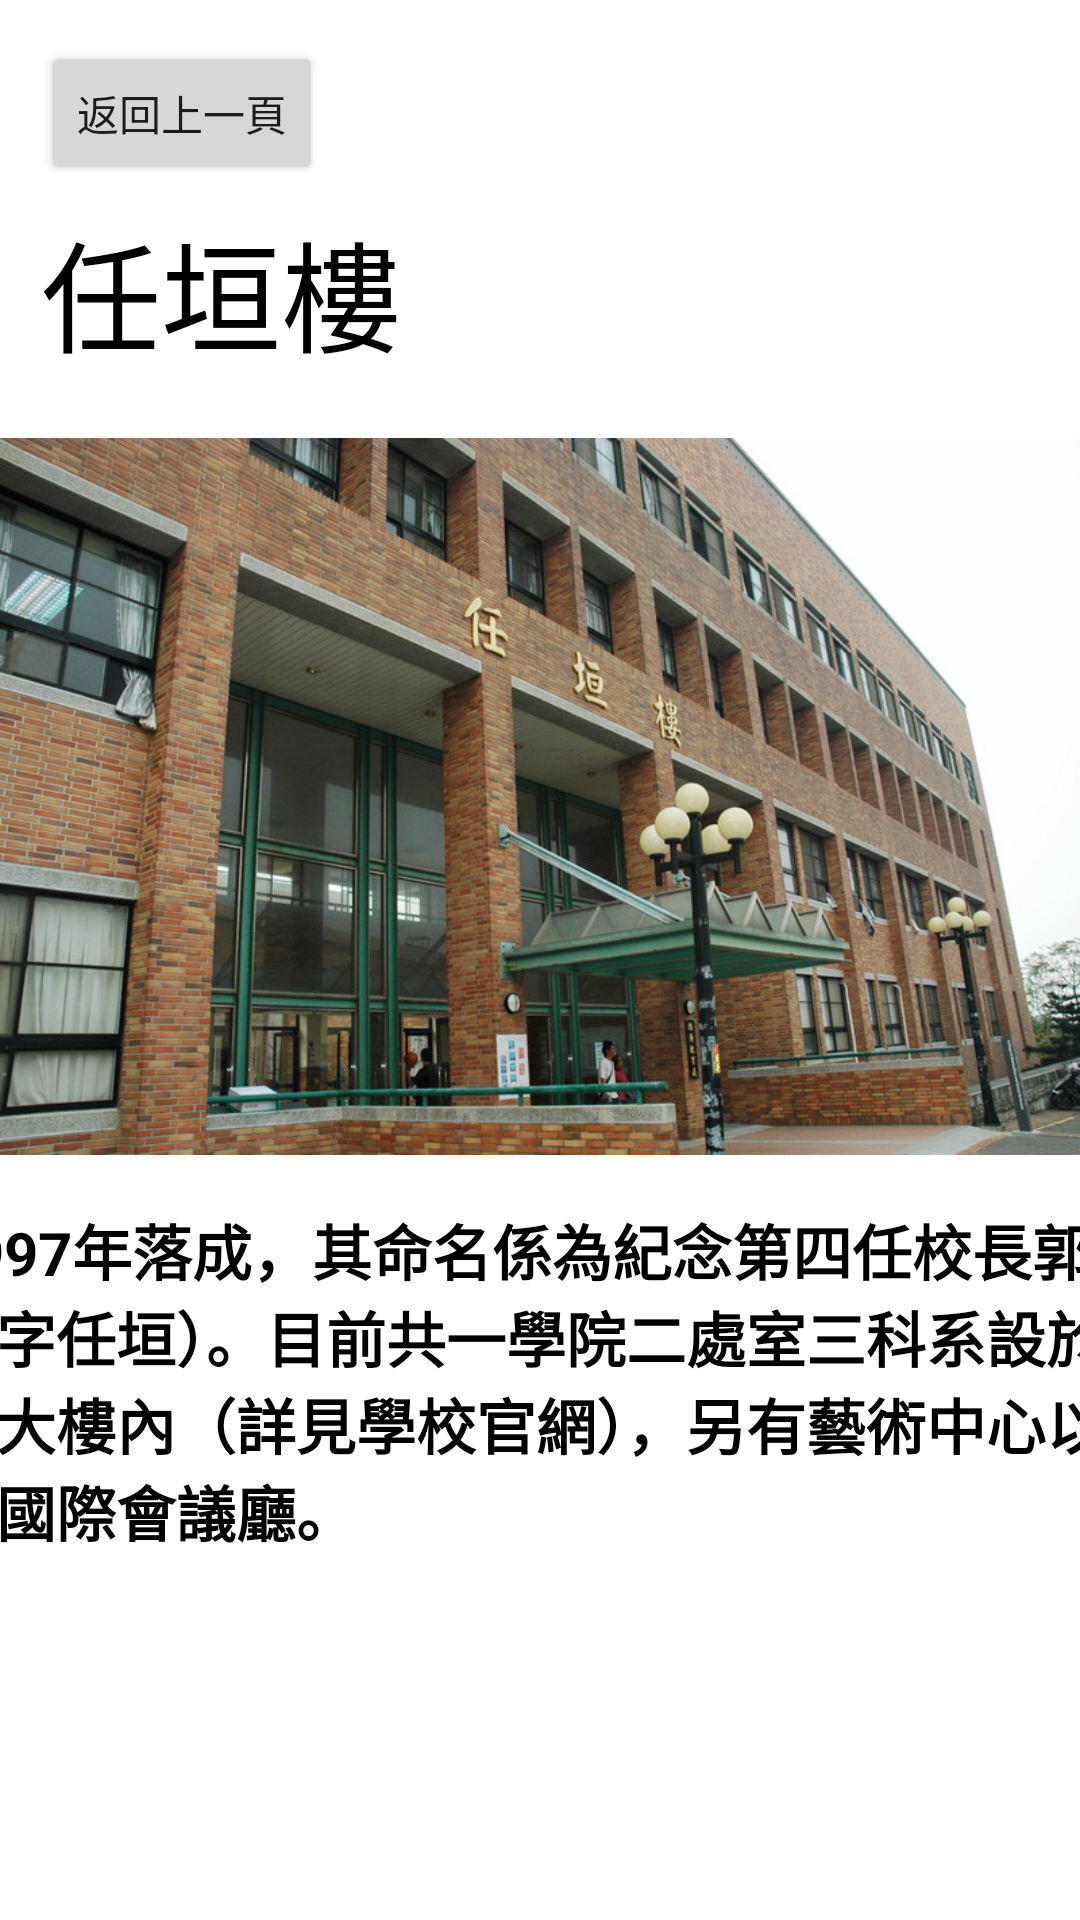

Android layout source for this screen:
<!-- AndroidManifest.xml: application theme Theme.PU -->
<!-- res/layout/activity_pulu.xml -->
<?xml version="1.0" encoding="utf-8"?>
<androidx.constraintlayout.widget.ConstraintLayout xmlns:android="http://schemas.android.com/apk/res/android"
    xmlns:app="http://schemas.android.com/apk/res-auto"
    xmlns:tools="http://schemas.android.com/tools"
    android:layout_width="match_parent"
    android:layout_height="match_parent"
    tools:context=".pulu">

    <ImageView
        android:id="@+id/imageView"
        android:layout_width="wrap_content"
        android:layout_height="wrap_content"
        app:layout_constraintBottom_toBottomOf="parent"
        app:layout_constraintEnd_toEndOf="parent"
        app:layout_constraintHorizontal_bias="1.0"
        app:layout_constraintStart_toStartOf="parent"
        app:layout_constraintTop_toTopOf="parent"
        app:layout_constraintVertical_bias="0.0"
        app:srcCompat="@drawable/pulu" />

    <Button
        android:id="@+id/backbutton"
        android:layout_width="wrap_content"
        android:layout_height="wrap_content"
        android:text="返回上一頁"
        app:layout_constraintBottom_toBottomOf="parent"
        app:layout_constraintEnd_toEndOf="parent"
        app:layout_constraintHorizontal_bias="0.052"
        app:layout_constraintStart_toStartOf="parent"
        app:layout_constraintTop_toTopOf="parent"
        app:layout_constraintVertical_bias="0.023" />

    <TextView
        android:id="@+id/textView"
        android:layout_width="407dp"
        android:layout_height="238dp"
        android:text="1997年落成，其命名係為紀念第四任校長郭藩（字任垣）。目前共一學院二處室三科系設於此大樓內（詳見學校官網），另有藝術中心以及國際會議廳。"
        android:textColor="@color/black"
        android:textSize="20dp"
        android:textStyle="bold"
        app:layout_constraintBottom_toBottomOf="parent"
        app:layout_constraintEnd_toEndOf="parent"
        app:layout_constraintHorizontal_bias="0.466"
        app:layout_constraintStart_toStartOf="parent"
        app:layout_constraintTop_toTopOf="parent"
        app:layout_constraintVertical_bias="1.0" />

    <TextView
        android:id="@+id/textView2"
        android:layout_width="wrap_content"
        android:layout_height="wrap_content"
        android:text="任垣樓"
        android:textColor="@color/black"

        android:textSize="40dp"
        app:layout_constraintBottom_toBottomOf="parent"
        app:layout_constraintEnd_toEndOf="parent"
        app:layout_constraintHorizontal_bias="0.0"
        app:layout_constraintStart_toStartOf="@+id/backbutton"
        app:layout_constraintTop_toBottomOf="@+id/backbutton"
        app:layout_constraintVertical_bias="0.012" />

</androidx.constraintlayout.widget.ConstraintLayout>
<!-- resources referenced by this layout -->
<resources>
  <color name="black">#FF000000</color>
  <!-- drawable pulu: png bitmap (drawable, 896693 bytes) -->
  <style name="Theme.PU" parent="Theme.MaterialComponents.DayNight.DarkActionBar">
          
          <item name="colorPrimary">@color/purple_500</item>
          <item name="colorPrimaryVariant">@color/purple_700</item>
          <item name="colorOnPrimary">@color/white</item>
          
          <item name="colorSecondary">@color/teal_200</item>
          <item name="colorSecondaryVariant">@color/teal_700</item>
          <item name="colorOnSecondary">@color/black</item>
          
          <item name="android:statusBarColor">?attr/colorPrimaryVariant</item>
          
      </style>
  <color name="purple_500">#FF6200EE</color>
  <color name="purple_700">#FF3700B3</color>
  <color name="white">#FFFFFF</color>
  <color name="teal_200">#FF03DAC5</color>
  <color name="teal_700">#FF018786</color>
</resources>
